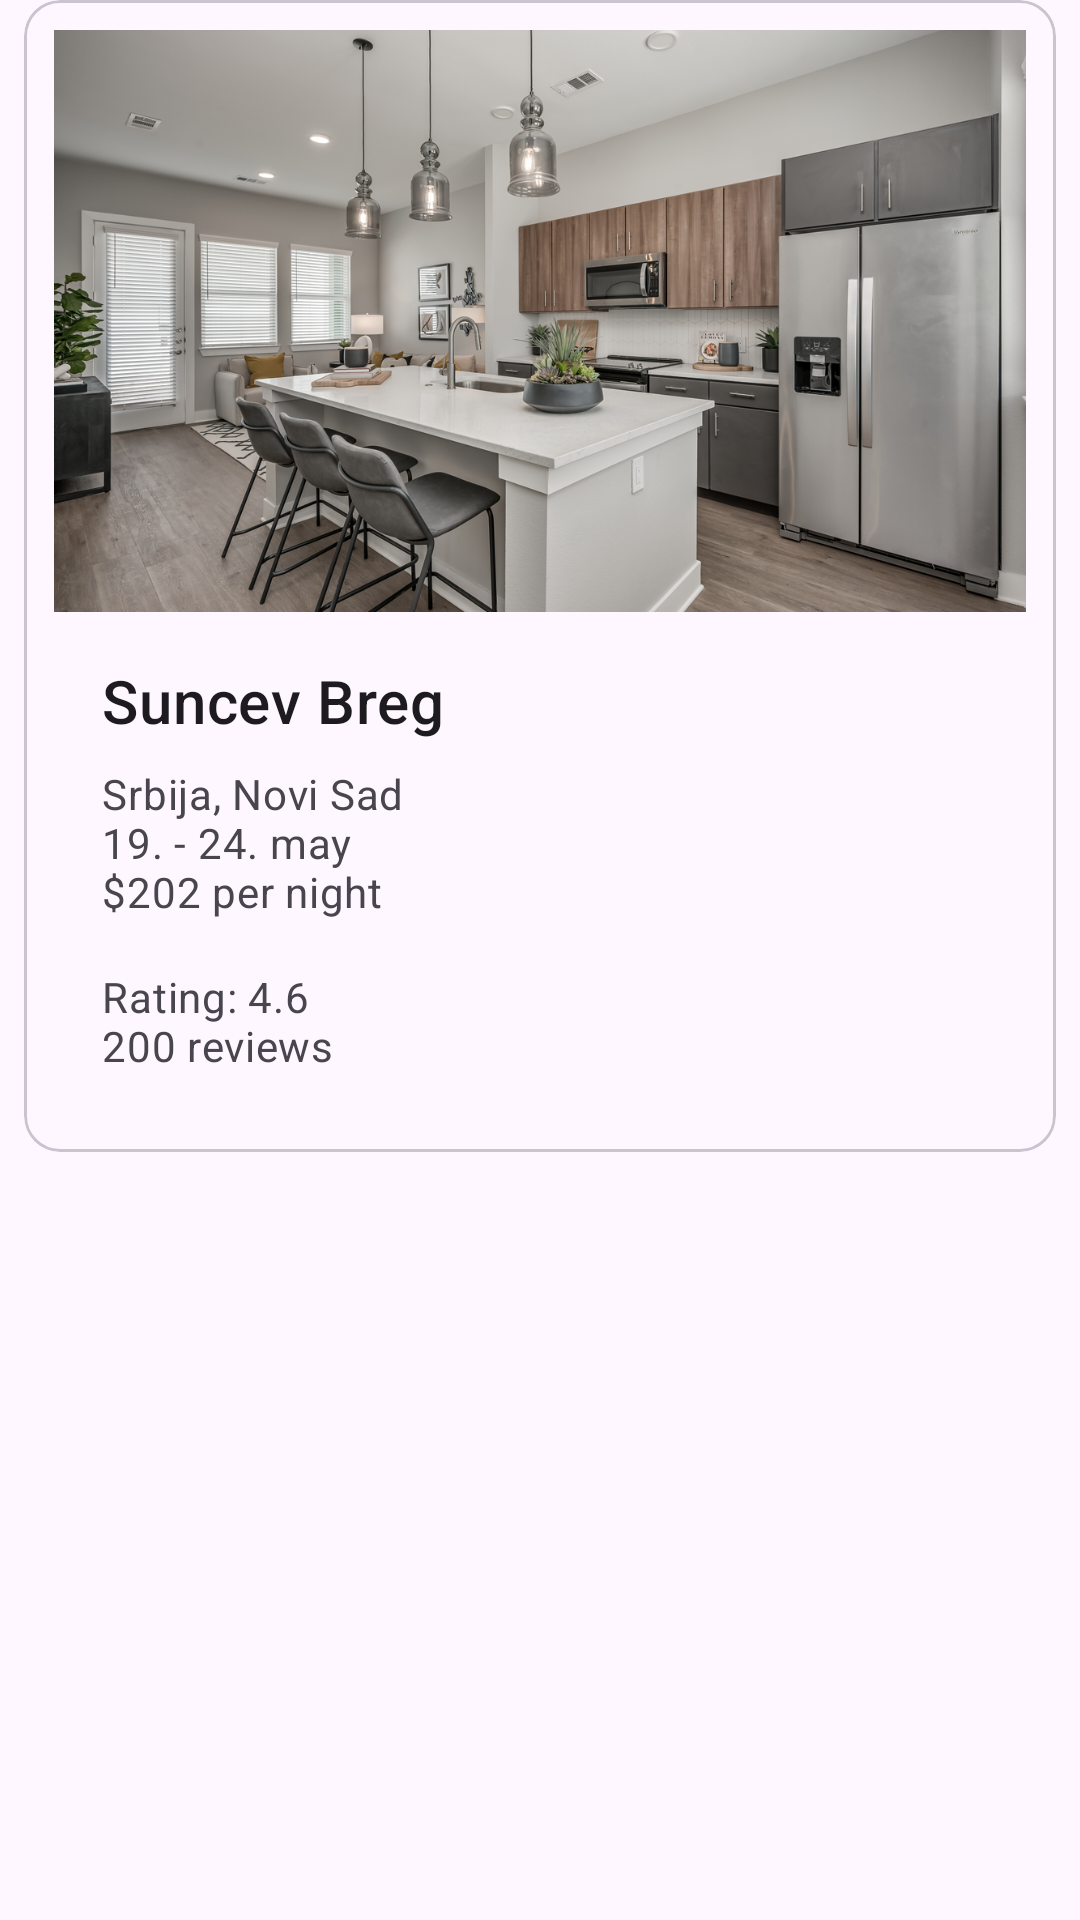

This screen was rendered from an Android layout file. Write that file and the resources it references.
<!-- AndroidManifest.xml: application theme Theme.BookingApplication -->
<!-- res/layout/apartment_card.xml -->
<?xml version="1.0" encoding="utf-8"?>
<androidx.constraintlayout.widget.ConstraintLayout xmlns:android="http://schemas.android.com/apk/res/android"
    android:layout_width="match_parent"
    android:layout_height="match_parent"
    xmlns:app="http://schemas.android.com/apk/res-auto"
    xmlns:tools="http://schemas.android.com/tools">
    <com.google.android.material.card.MaterialCardView
        android:layout_width="match_parent"
        android:layout_height="wrap_content"
        android:layout_margin="8dp"
        tools:ignore="MissingConstraints"
        android:id="@+id/apartment_card_item">

        <LinearLayout
            android:layout_width="match_parent"
            android:layout_height="wrap_content"
            android:orientation="vertical"
            android:padding="10dp">

            

            <ImageView
                android:layout_width="match_parent"
                android:layout_height="194dp"
                android:scaleType="centerCrop"
                android:src="@drawable/apartment_picture"
                android:id="@+id/apartment_card_image"/>

            <LinearLayout
                android:layout_width="match_parent"
                android:layout_height="wrap_content"
                android:orientation="vertical"
                android:padding="8dp">
                <LinearLayout
                    android:layout_width="match_parent"
                    android:layout_height="wrap_content"
                    android:orientation="vertical"
                    android:padding="8dp">

                    
                    <TextView
                        android:layout_width="wrap_content"
                        android:layout_height="wrap_content"
                        android:text="@string/apartment_title"
                        android:id="@+id/apartment_card_title"
                        android:textAppearance="?attr/textAppearanceHeadline6"
                        />
                    <TextView
                        android:layout_width="wrap_content"
                        android:layout_height="wrap_content"
                        android:layout_marginTop="8dp"
                        android:text="@string/apartment_desc"
                        android:id="@+id/apartment_card_desc11"
                        android:textAppearance="?attr/textAppearanceBody2"
                        android:textColor="?android:attr/textColorSecondary"
                        />
                </LinearLayout>

                <LinearLayout
                    android:layout_width="match_parent"
                    android:layout_height="wrap_content"
                    android:orientation="horizontal"
                    android:padding="8dp"
                    android:gravity="end">

                    <TextView
                        android:layout_width="0dp"
                        android:layout_height="wrap_content"
                        android:layout_weight="1"
                        android:text="@string/apartment_review"
                        android:id="@+id/apartment_card_desc12"
                        android:textAppearance="?attr/textAppearanceBody2"
                        android:textColor="?android:attr/textColorSecondary" />
                    <ImageView
                        android:layout_width="wrap_content"
                        android:layout_height="wrap_content"
                        android:gravity="end"
                        android:id="@+id/heart_button"
                         />

                </LinearLayout>
            </LinearLayout>

        </LinearLayout>

    </com.google.android.material.card.MaterialCardView>
</androidx.constraintlayout.widget.ConstraintLayout>
<!-- resources referenced by this layout -->
<resources>
  <!-- drawable apartment_picture: png bitmap (drawable, 982708 bytes) -->
  <string name="apartment_desc">Srbija, Novi Sad\n19. - 24. may\n$202 per night</string>
  <string name="apartment_review">Rating: 4.6\n200 reviews</string>
  <string name="apartment_title">Suncev Breg</string>
  <style name="Theme.BookingApplication" parent="Base.Theme.BookingApplication" />
  <style name="Base.Theme.BookingApplication" parent="Theme.Material3.DayNight.NoActionBar">
          <item name="bottomNavigationStyle">@style/Widget.MaterialComponents.BottomNavigationView.Colored</item>
          <item name="actionBarTheme">@style/AppTheme.AppBarOverlay</item>
  
      </style>
  <style name="AppTheme.AppBarOverlay" parent="ThemeOverlay.AppCompat.Dark.ActionBar">
          <item name="android:textColorPrimary">@color/white</item>
      </style>
  <color name="white">#FFFFFFFF</color>
</resources>
